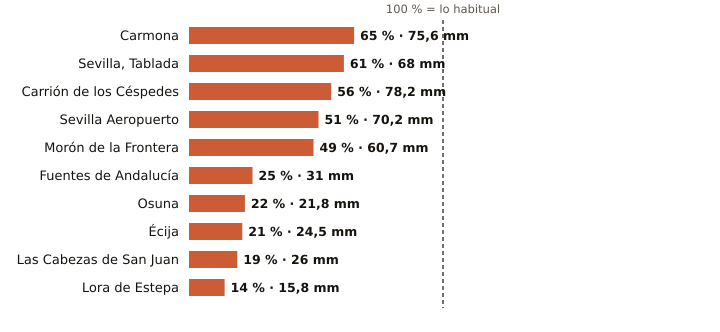

The file beside this chart, header and first rows:
estacion, provincia, indicativo, mm_otono, referencia_mm, pct, periodo_referencia, hasta, hora
Carmona, Sevilla, 5702X, 75.6, 116.7, 65, 2008-2025, 2026-11-11, 8
Sevilla, Tablada, Sevilla, 5790Y, 68.0, 112.2, 61, 2009-2025, 2026-11-11, 9
Carrión de los Céspedes, Sevilla, 5835X, 78.2, 138.7, 56, 2008-2025, 2026-11-11, 8
Sevilla Aeropuerto, Sevilla, 5783, 70.2, 137.9, 51, 1991-2020, 2026-11-11, 9
Morón de la Frontera, Sevilla, 5796, 60.7, 124.5, 49, 1991-2020, 2026-11-11, 9
Fuentes de Andalucía, Sevilla, 5656, 31.0, 126.3, 25, 2009-2025, 2026-11-11, 8
Osuna, Sevilla, 5998X, 21.8, 101.0, 22, 2009-2025, 2026-11-11, 8
Écija, Sevilla, 5641X, 24.5, 114.6, 21, 2001-2025, 2026-11-11, 9
Las Cabezas de San Juan, Sevilla, 5891X, 26.0, 136.9, 19, 2005-2025, 2026-11-11, 8
Lora de Estepa, Sevilla, 5612X, 15.8, 113.7, 14, 2005-2025, 2026-11-11, 7
